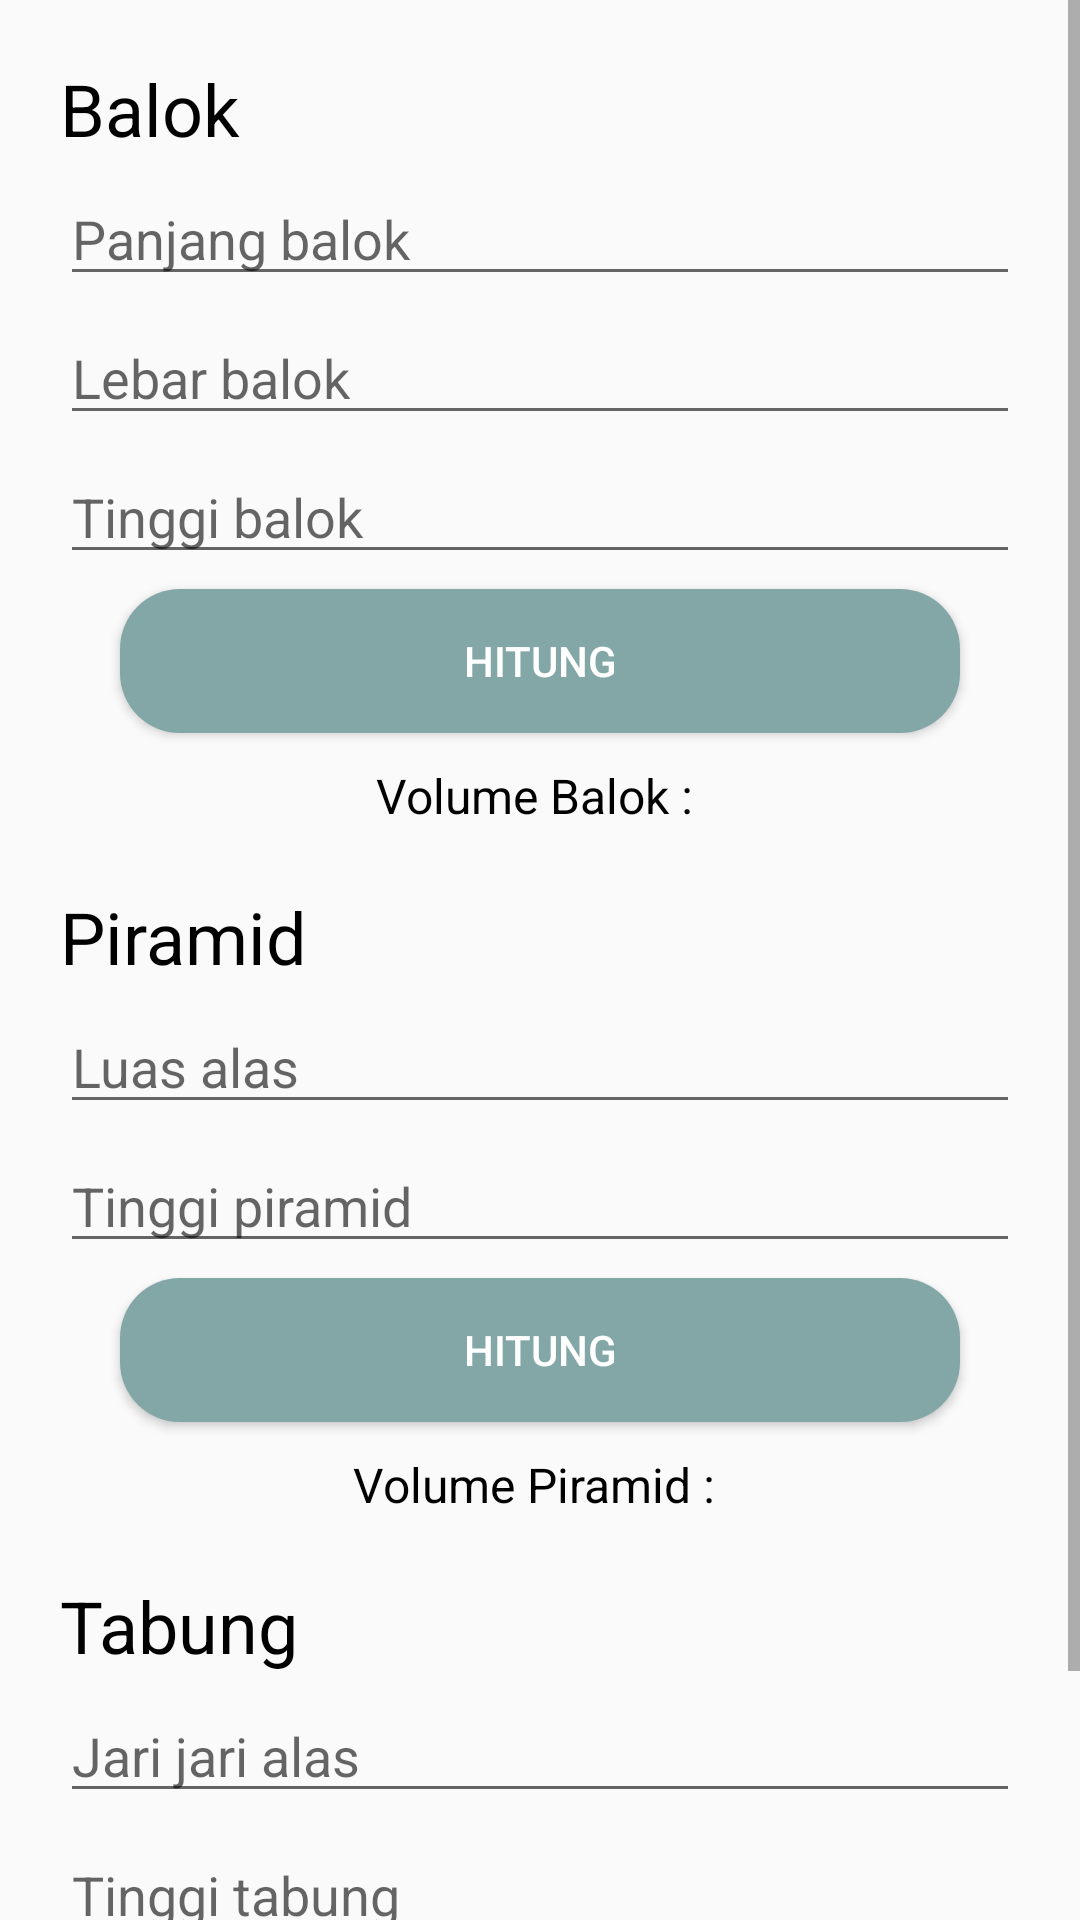

The Android layout XML behind this screen, and the referenced resources:
<!-- AndroidManifest.xml: application theme Theme.HyungApp -->
<!-- res/layout/fragment_volume.xml -->
<?xml version="1.0" encoding="utf-8"?>
<ScrollView xmlns:android="http://schemas.android.com/apk/res/android"
    xmlns:app="http://schemas.android.com/apk/res-auto"
    xmlns:tools="http://schemas.android.com/tools"
    android:layout_width="match_parent"
    android:layout_height="match_parent"
    tools:context=".ui.luas.LuasFragment">

    <androidx.constraintlayout.widget.ConstraintLayout
        android:layout_width="match_parent"
        android:layout_height="match_parent">

        <TextView
            android:id="@+id/textView1"
            android:layout_width="wrap_content"
            android:layout_height="wrap_content"
            android:layout_marginStart="20dp"
            android:layout_marginTop="20dp"
            android:text="Balok"
            android:textColor="@color/black"
            android:textSize="24sp"
            app:layout_constraintStart_toStartOf="parent"
            app:layout_constraintTop_toTopOf="parent" />

        <EditText
            android:id="@+id/ed_balok_panjang"
            android:layout_width="0dp"
            android:layout_height="wrap_content"
            android:layout_marginStart="20dp"
            android:layout_marginTop="5dp"
            android:layout_marginEnd="20dp"
            android:ems="10"
            android:inputType="textPersonName"
            android:hint="Panjang balok"
            app:layout_constraintEnd_toEndOf="parent"
            app:layout_constraintStart_toStartOf="parent"
            app:layout_constraintTop_toBottomOf="@+id/textView1" />

        <EditText
            android:id="@+id/ed_balok_lebar"
            android:layout_width="0dp"
            android:layout_height="wrap_content"
            android:layout_marginStart="20dp"
            android:layout_marginTop="5dp"
            android:layout_marginEnd="20dp"
            android:ems="10"
            android:inputType="textPersonName"
            android:hint="Lebar balok"
            app:layout_constraintEnd_toEndOf="parent"
            app:layout_constraintStart_toStartOf="parent"
            app:layout_constraintTop_toBottomOf="@+id/ed_balok_panjang" />

        <EditText
            android:id="@+id/ed_balok_tinggi"
            android:layout_width="0dp"
            android:layout_height="wrap_content"
            android:layout_marginStart="20dp"
            android:layout_marginTop="5dp"
            android:layout_marginEnd="20dp"
            android:ems="10"
            android:inputType="textPersonName"
            android:hint="Tinggi balok"
            app:layout_constraintEnd_toEndOf="parent"
            app:layout_constraintStart_toStartOf="parent"
            app:layout_constraintTop_toBottomOf="@+id/ed_balok_lebar" />

        <Button
            android:id="@+id/btn_balok"
            android:layout_width="match_parent"
            android:layout_height="wrap_content"
            android:layout_marginStart="40dp"
            android:layout_marginTop="5dp"
            android:layout_marginEnd="40dp"
            android:background="@drawable/custom_btn"
            android:text="Hitung"
            android:textColor="@color/white"
            app:layout_constraintEnd_toEndOf="@+id/ed_balok_tinggi"
            app:layout_constraintStart_toStartOf="@+id/ed_balok_tinggi"
            app:layout_constraintTop_toBottomOf="@+id/ed_balok_tinggi" />

        <LinearLayout
            android:id="@+id/linearLayout2"
            android:layout_width="wrap_content"
            android:layout_height="wrap_content"
            android:layout_marginTop="10dp"
            android:orientation="horizontal"
            app:layout_constraintEnd_toEndOf="parent"
            app:layout_constraintStart_toStartOf="parent"
            app:layout_constraintTop_toBottomOf="@+id/btn_balok">

            <TextView
                android:layout_width="wrap_content"
                android:layout_height="wrap_content"
                android:text="Volume Balok : "
                android:textColor="@color/black"
                android:textSize="16sp" />

            <TextView
                android:id="@+id/tv_balok"
                android:layout_width="wrap_content"
                android:layout_height="wrap_content"
                android:textColor="@color/black"
                android:textSize="16sp" />
        </LinearLayout>

        <TextView
            android:id="@+id/textView2"
            android:layout_width="wrap_content"
            android:layout_height="wrap_content"
            android:layout_marginStart="20dp"
            android:layout_marginTop="20dp"
            android:text="Piramid"
            android:textColor="@color/black"
            android:textSize="24sp"
            app:layout_constraintStart_toStartOf="parent"
            app:layout_constraintTop_toBottomOf="@+id/linearLayout2" />

        <EditText
            android:id="@+id/ed_piramid_alas"
            android:layout_width="0dp"
            android:layout_height="wrap_content"
            android:layout_marginStart="20dp"
            android:layout_marginTop="5dp"
            android:layout_marginEnd="20dp"
            android:ems="10"
            android:inputType="textPersonName"
            android:hint="Luas alas"
            app:layout_constraintEnd_toEndOf="parent"
            app:layout_constraintStart_toStartOf="parent"
            app:layout_constraintTop_toBottomOf="@+id/textView2" />

        <EditText
            android:id="@+id/ed_piramid_tinggi"
            android:layout_width="0dp"
            android:layout_height="wrap_content"
            android:layout_marginStart="20dp"
            android:layout_marginTop="5dp"
            android:layout_marginEnd="20dp"
            android:ems="10"
            android:inputType="textPersonName"
            android:hint="Tinggi piramid"
            app:layout_constraintEnd_toEndOf="parent"
            app:layout_constraintStart_toStartOf="parent"
            app:layout_constraintTop_toBottomOf="@+id/ed_piramid_alas" />

        <Button
            android:id="@+id/btn_piramid"
            android:layout_width="match_parent"
            android:layout_height="wrap_content"
            android:layout_marginStart="40dp"
            android:layout_marginTop="5dp"
            android:layout_marginEnd="40dp"
            android:background="@drawable/custom_btn"
            android:text="Hitung"
            android:textColor="@color/white"
            app:layout_constraintEnd_toEndOf="@+id/ed_piramid_tinggi"
            app:layout_constraintStart_toStartOf="@+id/ed_piramid_tinggi"
            app:layout_constraintTop_toBottomOf="@+id/ed_piramid_tinggi" />

        <LinearLayout
            android:id="@+id/linearLayout"
            android:layout_width="wrap_content"
            android:layout_height="wrap_content"
            android:layout_marginTop="10dp"
            android:orientation="horizontal"
            app:layout_constraintEnd_toEndOf="parent"
            app:layout_constraintStart_toStartOf="parent"
            app:layout_constraintTop_toBottomOf="@+id/btn_piramid">

            <TextView
                android:layout_width="wrap_content"
                android:layout_height="wrap_content"
                android:text="Volume Piramid : "
                android:textColor="@color/black"
                android:textSize="16sp" />

            <TextView
                android:id="@+id/tv_piramid"
                android:layout_width="wrap_content"
                android:layout_height="wrap_content"
                android:textColor="@color/black"
                android:textSize="16sp" />
        </LinearLayout>

        <TextView
            android:id="@+id/textView3"
            android:layout_width="wrap_content"
            android:layout_height="wrap_content"
            android:layout_marginStart="20dp"
            android:layout_marginTop="20dp"
            android:text="Tabung"
            android:textColor="@color/black"
            android:textSize="24sp"
            app:layout_constraintStart_toStartOf="parent"
            app:layout_constraintTop_toBottomOf="@+id/linearLayout" />

        <EditText
            android:id="@+id/ed_tabung_jari"
            android:layout_width="0dp"
            android:layout_height="wrap_content"
            android:layout_marginStart="20dp"
            android:layout_marginTop="5dp"
            android:layout_marginEnd="20dp"
            android:ems="10"
            android:inputType="textPersonName"
            android:hint="Jari jari alas"
            app:layout_constraintEnd_toEndOf="parent"
            app:layout_constraintStart_toStartOf="parent"
            app:layout_constraintTop_toBottomOf="@+id/textView3" />

        <EditText
            android:id="@+id/ed_tabung_tinggi"
            android:layout_width="0dp"
            android:layout_height="wrap_content"
            android:layout_marginStart="20dp"
            android:layout_marginTop="5dp"
            android:layout_marginEnd="20dp"
            android:ems="10"
            android:inputType="textPersonName"
            android:hint="Tinggi tabung"
            app:layout_constraintEnd_toEndOf="parent"
            app:layout_constraintStart_toStartOf="parent"
            app:layout_constraintTop_toBottomOf="@+id/ed_tabung_jari" />

        <Button
            android:id="@+id/btn_tabung"
            android:layout_width="match_parent"
            android:layout_height="wrap_content"
            android:layout_marginStart="40dp"
            android:layout_marginTop="5dp"
            android:layout_marginEnd="40dp"
            android:background="@drawable/custom_btn"
            android:text="Hitung"
            android:textColor="@color/white"
            app:layout_constraintEnd_toEndOf="@+id/ed_tabung_tinggi"
            app:layout_constraintStart_toStartOf="@+id/ed_tabung_tinggi"
            app:layout_constraintTop_toBottomOf="@+id/ed_tabung_tinggi" />

        <LinearLayout
            android:id="@+id/linearLayout1"
            android:layout_width="wrap_content"
            android:layout_height="wrap_content"
            android:layout_marginTop="10dp"
            android:orientation="horizontal"
            app:layout_constraintEnd_toEndOf="parent"
            app:layout_constraintStart_toStartOf="parent"
            app:layout_constraintTop_toBottomOf="@+id/btn_tabung">

            <TextView
                android:layout_width="wrap_content"
                android:layout_height="wrap_content"
                android:text="Volume Tabung : "
                android:textColor="@color/black"
                android:textSize="16sp" />

            <TextView
                android:id="@+id/tv_tabung"
                android:layout_width="wrap_content"
                android:layout_height="wrap_content"
                android:textColor="@color/black"
                android:textSize="16sp" />
        </LinearLayout>
    </androidx.constraintlayout.widget.ConstraintLayout>

</ScrollView>
<!-- resources referenced by this layout -->
<resources>
  <color name="black">#FF000000</color>
  <color name="white">#FFFFFFFF</color>
  <!-- drawable custom_btn (drawable) -->
  <?xml version="1.0" encoding="utf-8"?>
  
  <shape xmlns:android="http://schemas.android.com/apk/res/android"
      android:shape="rectangle">
  
      <solid android:color="@color/green"/>
      <corners android:radius="20dp"/>
  
  </shape>
  <style name="Theme.HyungApp" parent="Theme.AppCompat.DayNight.NoActionBar">
          
          <item name="colorPrimary">@color/green</item>
          <item name="colorPrimaryVariant">@color/green</item>
          <item name="colorOnPrimary">@color/white</item>
          
          <item name="colorSecondary">@color/teal_200</item>
          <item name="colorSecondaryVariant">@color/teal_700</item>
          <item name="colorOnSecondary">@color/black</item>
          
          <item name="android:statusBarColor">?attr/colorPrimaryVariant</item>
          
      </style>
  <color name="green">#82A7A6</color>
  <color name="teal_200">#FF03DAC5</color>
  <color name="teal_700">#FF018786</color>
</resources>
